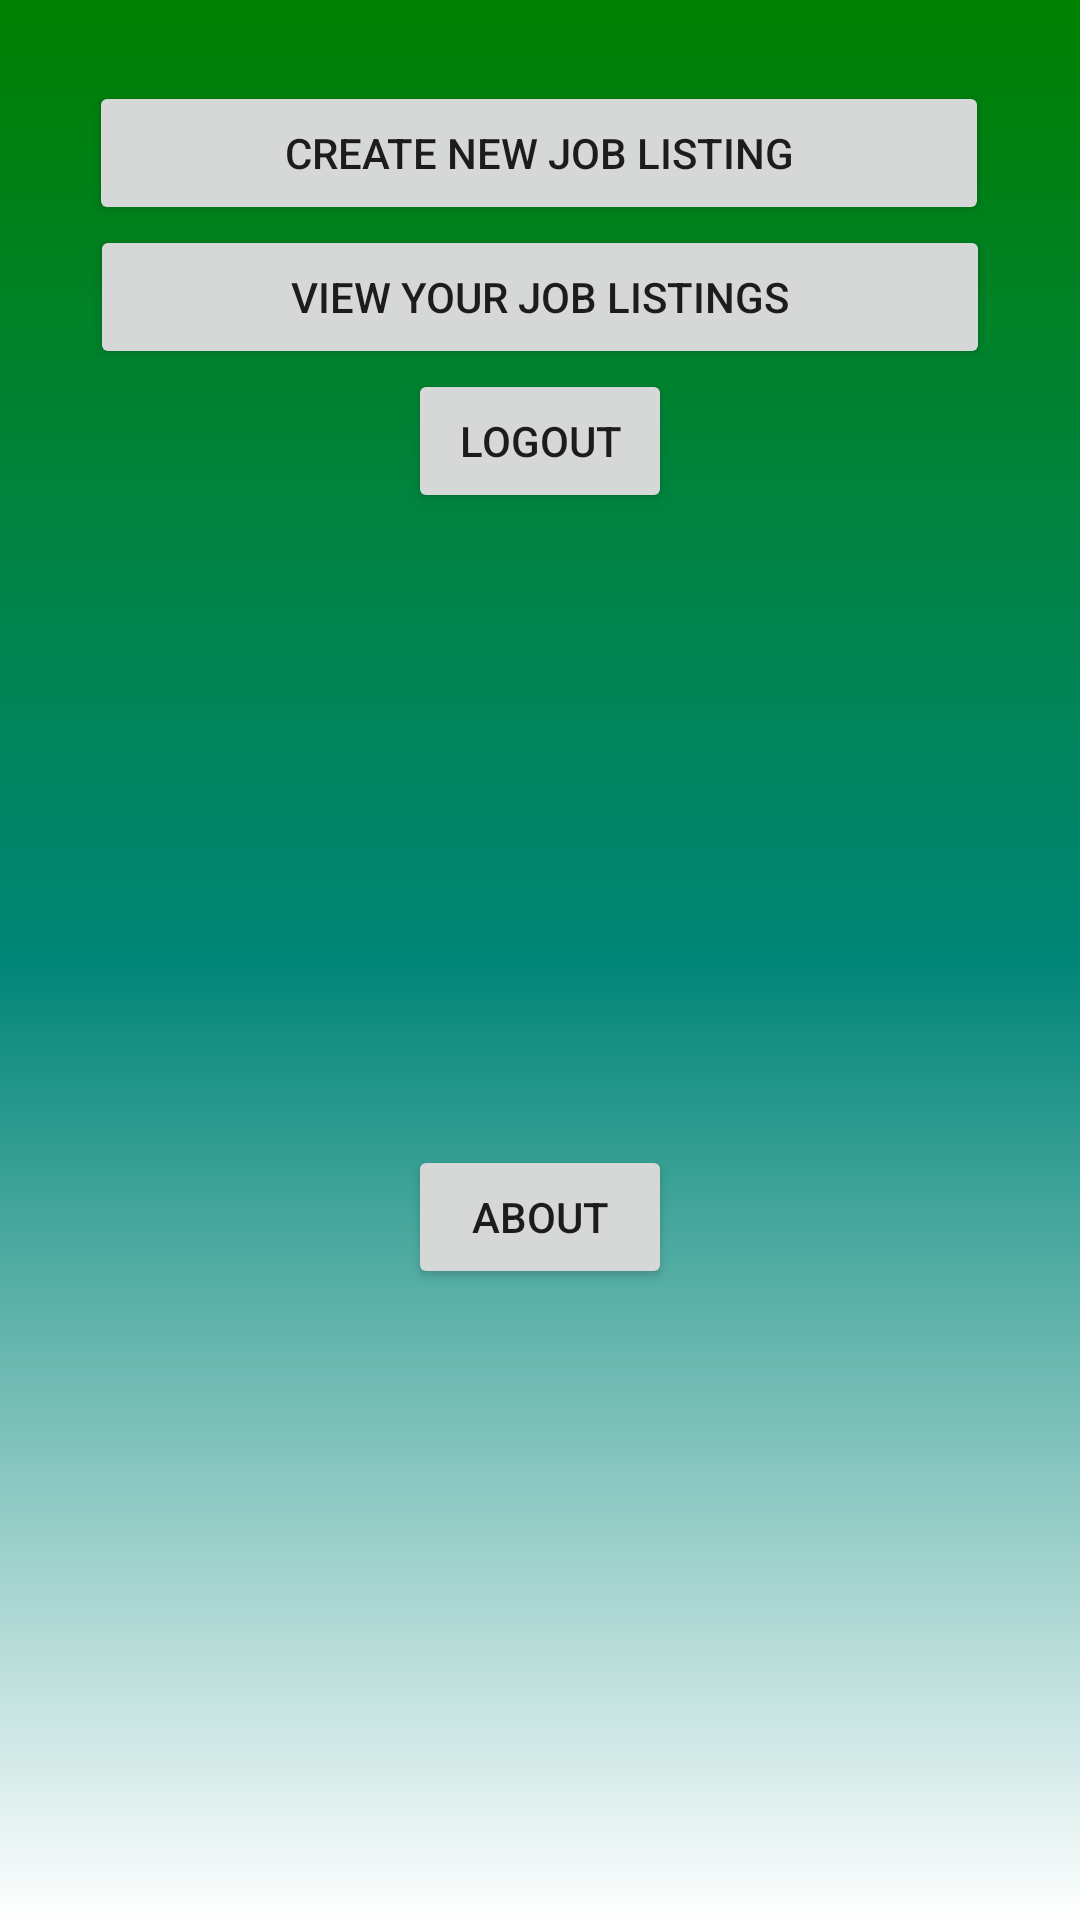

Write the Android layout XML for this screen, with the resource values it uses.
<!-- AndroidManifest.xml: application theme AppTheme -->
<!-- res/layout/fragment_dashboard.xml -->
<?xml version="1.0" encoding="utf-8"?>
<androidx.constraintlayout.widget.ConstraintLayout xmlns:android="http://schemas.android.com/apk/res/android"
    xmlns:app="http://schemas.android.com/apk/res-auto"
    xmlns:tools="http://schemas.android.com/tools"
    android:layout_width="match_parent"
    android:layout_height="match_parent"
    android:background="@drawable/bg_gradient">

    <TextView
        android:id="@+id/text_dashboard"
        android:layout_width="match_parent"
        android:layout_height="wrap_content"
        android:layout_marginStart="8dp"
        android:layout_marginTop="8dp"
        android:layout_marginEnd="8dp"
        android:text="Welcome User"
        android:textAlignment="center"
        android:textSize="20sp"
        android:visibility="gone"
        app:layout_constraintEnd_toEndOf="parent"
        app:layout_constraintHorizontal_bias="0.0"
        app:layout_constraintStart_toStartOf="parent"
        app:layout_constraintTop_toTopOf="parent"
        tools:text="Welcome User"
        tools:visibility="gone" />

    <TextView
        android:id="@+id/text_welcome"
        android:layout_width="match_parent"
        android:layout_height="wrap_content"
        android:layout_marginStart="8dp"
        android:layout_marginEnd="8dp"
        android:textAlignment="center"
        android:textSize="20sp"
        app:layout_constraintEnd_toEndOf="parent"
        app:layout_constraintHorizontal_bias="0.0"
        app:layout_constraintStart_toStartOf="parent"
        app:layout_constraintTop_toTopOf="parent"
        tools:text="Welcome" />

    <Button
        android:id="@+id/btn_addYourData"
        android:onClick="addYourData"
        android:layout_width="300dp"
        android:layout_height="wrap_content"
        android:text="Create New Job Listing"
        app:layout_constraintEnd_toEndOf="parent"
        app:layout_constraintHorizontal_bias="0.497"
        app:layout_constraintStart_toStartOf="parent"
        app:layout_constraintTop_toBottomOf="@+id/text_welcome" />

    <Button
        android:id="@+id/btn_viewYourData"
        android:onClick="viewYourData"
        android:layout_width="300dp"
        android:layout_height="wrap_content"
        android:text="View your Job Listings"
        app:layout_constraintEnd_toEndOf="parent"
        app:layout_constraintStart_toStartOf="parent"
        app:layout_constraintTop_toBottomOf="@+id/btn_addYourData" />

    <Button
        android:id="@+id/BTN_logout"
        android:onClick="LogoutAttempt"
        android:layout_width="wrap_content"
        android:layout_height="wrap_content"
        android:text="@string/Logout"
        app:layout_constraintEnd_toEndOf="parent"
        app:layout_constraintStart_toStartOf="parent"
        app:layout_constraintTop_toBottomOf="@+id/btn_viewYourData"

    />

    <Button
        android:id="@+id/BTN_about"
        android:layout_width="wrap_content"
        android:layout_height="wrap_content"
        android:onClick="AboutUs"
        android:text="@string/About"
        app:layout_constraintBottom_toBottomOf="parent"
        app:layout_constraintEnd_toEndOf="parent"
        app:layout_constraintStart_toStartOf="parent"

        app:layout_constraintTop_toBottomOf="@+id/BTN_logout" />

</androidx.constraintlayout.widget.ConstraintLayout>
<!-- resources referenced by this layout -->
<resources>
  <!-- drawable bg_gradient (drawable) -->
  <?xml version="1.0" encoding="utf-8"?>
  <shape xmlns:android="http://schemas.android.com/apk/res/android"
      android:shape="rectangle">
      <solid android:color="@color/WHITE" />
      <gradient android:startColor="@color/GREEN"
          android:centerColor="@color/colorPrimary"
          android:endColor="@color/WHITE"  android:angle="270"/>
  </shape>
  <string name="About">About</string>
  <string name="Logout">Logout</string>
  <style name="AppTheme" parent="Theme.AppCompat.Light.NoActionBar">
          
          <item name="colorPrimary">@color/colorPrimary</item>
          <item name="colorPrimaryDark">@color/colorPrimaryDark</item>
          <item name="colorAccent">@color/colorAccent</item>
      </style>
  <color name="WHITE">#FFFFFF</color>
  <color name="GREEN">#008000</color>
  <color name="colorPrimary">#008577</color>
  <color name="colorPrimaryDark">#00574B</color>
  <color name="colorAccent">#D81B60</color>
</resources>
